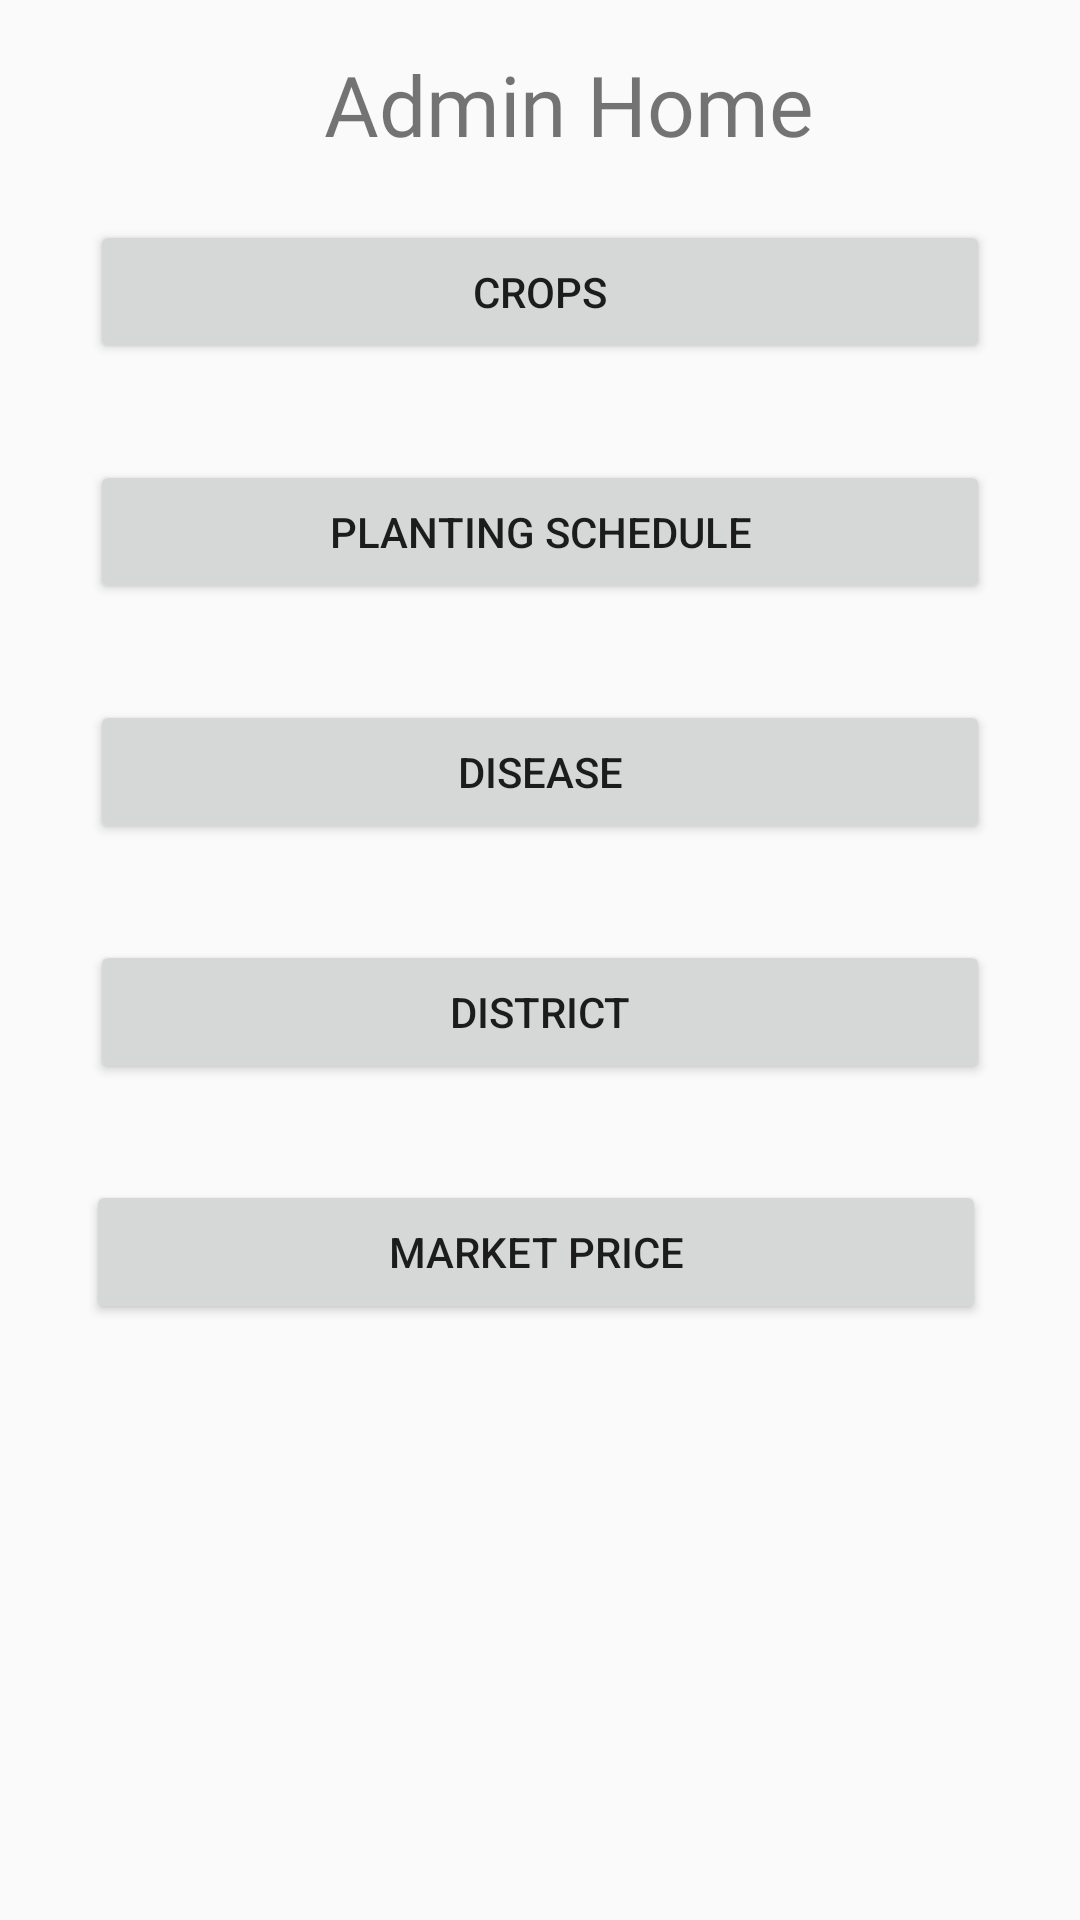

Reconstruct the res/layout file that produces this screen, plus the resources it refers to.
<!-- AndroidManifest.xml: application theme AppTheme -->
<!-- res/layout/activity_admin_home.xml -->
<?xml version="1.0" encoding="utf-8"?>
<androidx.constraintlayout.widget.ConstraintLayout xmlns:android="http://schemas.android.com/apk/res/android"
    xmlns:app="http://schemas.android.com/apk/res-auto"
    xmlns:tools="http://schemas.android.com/tools"
    android:layout_width="match_parent"
    android:layout_height="match_parent"
    tools:context=".admin_home">

    <Button
        android:id="@+id/crop"
        android:layout_width="300dp"
        android:layout_height="wrap_content"
        android:layout_marginStart="55dp"
        android:layout_marginTop="20dp"
        android:layout_marginEnd="55dp"
        android:text="@string/crops"
        app:layout_constraintEnd_toEndOf="parent"
        app:layout_constraintStart_toStartOf="parent"
        app:layout_constraintTop_toBottomOf="@+id/textView6" />

    <Button
        android:id="@+id/plant"
        android:layout_width="300dp"
        android:layout_height="wrap_content"
        android:layout_marginStart="55dp"
        android:layout_marginTop="32dp"
        android:layout_marginEnd="55dp"
        android:text="@string/schedule"
        app:layout_constraintEnd_toEndOf="parent"
        app:layout_constraintStart_toStartOf="parent"
        app:layout_constraintTop_toBottomOf="@+id/crop" />

    <TextView
        android:id="@+id/textView6"
        android:layout_width="wrap_content"
        android:layout_height="wrap_content"
        android:layout_marginStart="94dp"
        android:layout_marginTop="16dp"
        android:layout_marginEnd="75dp"
        android:fontFamily="@font/krona_one"
        android:text="@string/admin_home"
        android:textSize="28sp"
        app:layout_constraintEnd_toEndOf="parent"
        app:layout_constraintStart_toStartOf="parent"
        app:layout_constraintTop_toTopOf="parent" />

    <Button
        android:id="@+id/button7"
        android:layout_width="300dp"
        android:layout_height="wrap_content"
        android:layout_marginStart="55dp"
        android:layout_marginTop="32dp"
        android:layout_marginEnd="55dp"
        android:text="@string/disease"
        app:layout_constraintEnd_toEndOf="parent"
        app:layout_constraintStart_toStartOf="parent"
        app:layout_constraintTop_toBottomOf="@+id/plant" />

    <Button
        android:id="@+id/districtbtn"
        android:layout_width="300dp"
        android:layout_height="wrap_content"
        android:layout_marginStart="55dp"
        android:layout_marginTop="32dp"
        android:layout_marginEnd="55dp"
        android:text="@string/district"
        app:layout_constraintEnd_toEndOf="parent"
        app:layout_constraintStart_toStartOf="parent"
        app:layout_constraintTop_toBottomOf="@+id/button7" />

    <Button
        android:id="@+id/marketbtn"
        android:layout_width="300dp"
        android:layout_height="wrap_content"
        android:layout_marginStart="55dp"
        android:layout_marginTop="32dp"
        android:layout_marginEnd="55dp"
        android:text="@string/market_Price"
        app:layout_constraintEnd_toEndOf="parent"
        app:layout_constraintHorizontal_bias="0.529"
        app:layout_constraintStart_toStartOf="parent"
        app:layout_constraintTop_toBottomOf="@+id/districtbtn" />

</androidx.constraintlayout.widget.ConstraintLayout>
<!-- resources referenced by this layout -->
<resources>
  <string name="admin_home">Admin Home</string>
  <string name="crops">Crops</string>
  <string name="disease">Disease</string>
  <string name="district">District</string>
  <string name="market_Price">Market Price</string>
  <string name="schedule">Planting Schedule</string>
  <style name="AppTheme" parent="Theme.AppCompat.Light.NoActionBar">
          
          <item name="colorPrimary">@color/colorPrimary</item>
          <item name="colorPrimaryDark">@color/colorPrimaryDark</item>
          <item name="colorAccent">@color/colorAccent</item>
          <item name="android:windowContentTransitions">true</item>
  
      </style>
  <color name="colorPrimary">#04432E</color>
  <color name="colorPrimaryDark">#1B4A40</color>
  <color name="colorAccent">#8BC34A</color>
  
      //Dieses
</resources>
